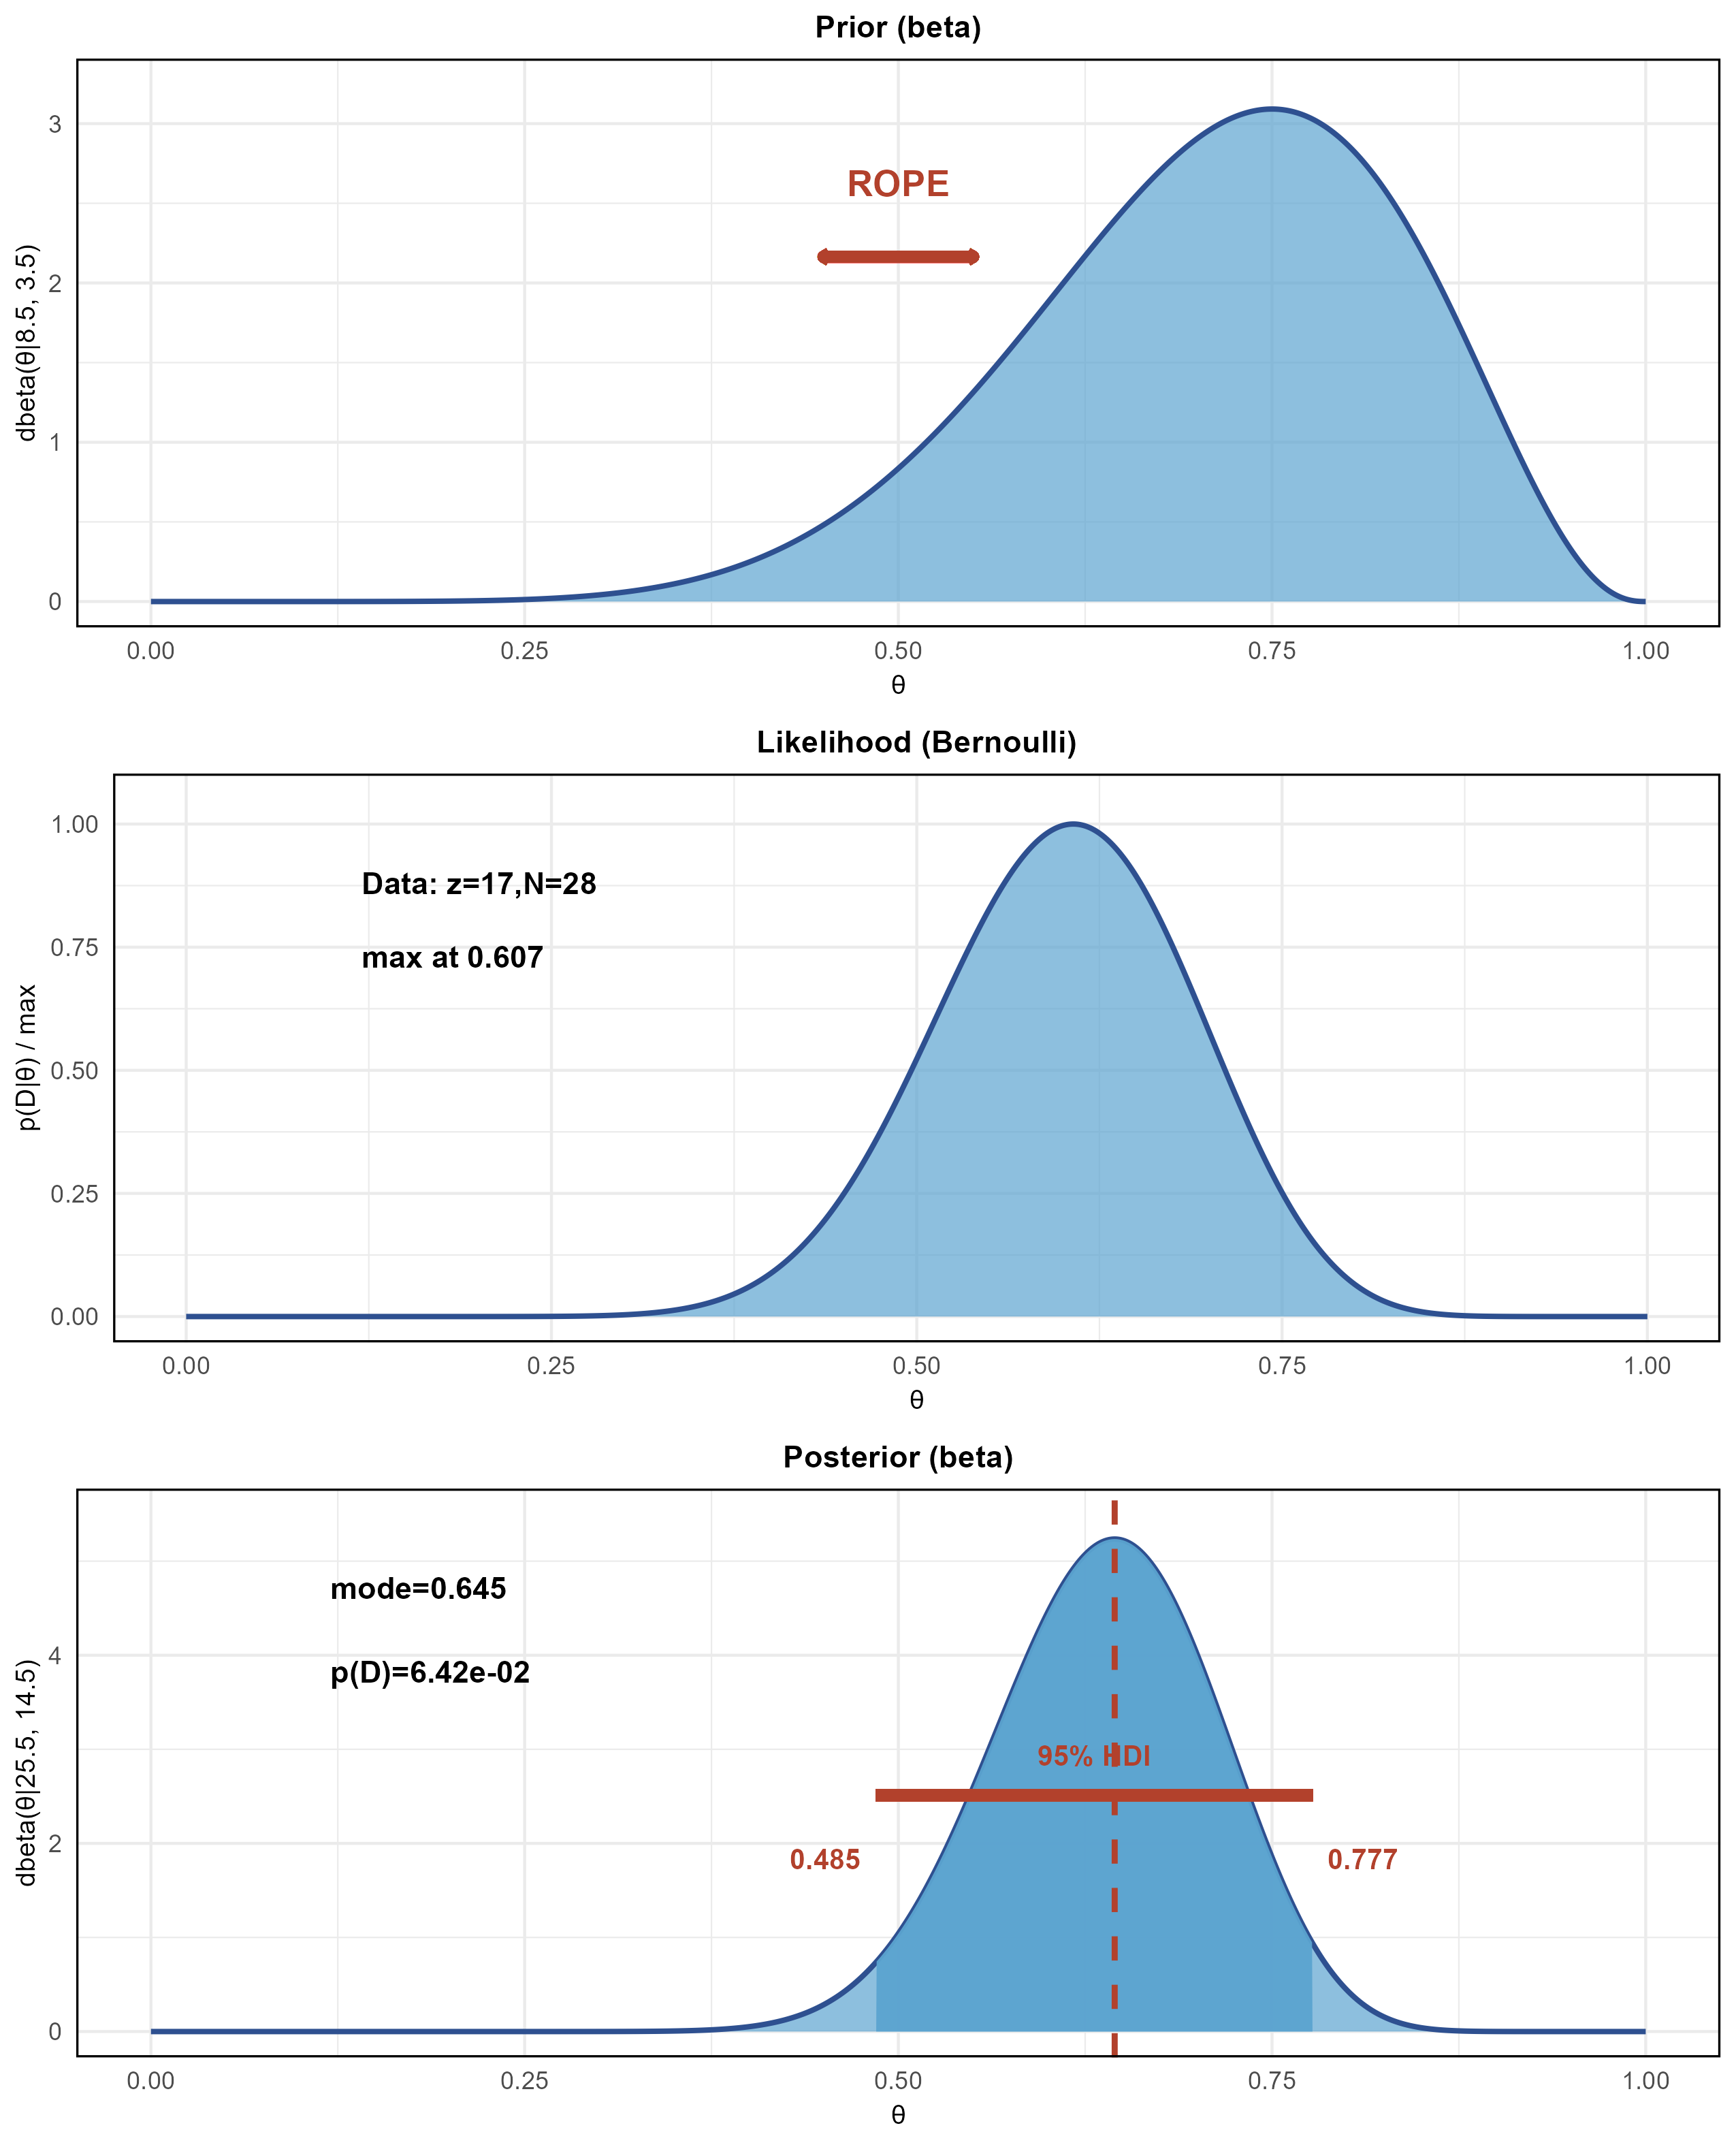

Write R code to recreate this figure.
# ╔═══════════════════════════════════════════════════════════════════╗
# ║         C语言 vs Python性能比较：完整实验统计分析                  ║
# ║                  Bayesian & Frequentist Analysis                    ║
# ╚═══════════════════════════════════════════════════════════════════╝

# 实验设计：
# - 样本量：N = 28 对应的Python-C程序对
# - 结果：C程序较快的次数 z = 17（60.71%）
# - 问题：C程序是否真的比Python快？

library(ggplot2)
library(gridExtra)

cat("\n")
cat("╔═══════════════════════════════════════════════════════════════════╗\n")
cat("║              C程序 vs Python程序性能对比分析                       ║\n")
cat("║                    (28个程序配对实验)                              ║\n")
cat("╚═══════════════════════════════════════════════════════════════════╝\n")

# ========== 参数设定 ==========
n <- 28
z <- 17
p0 <- 0.5

# 先验参数（贝叶斯分析）
a_prior <- 8.5
b_prior <- 3.5
a_posterior <- a_prior + z
b_posterior <- b_prior + (n - z)

# ROPE区间
rope_lower <- 0.45
rope_upper <- 0.55

# ═══════════════════════════════════════════════════════════════════════
# 第一部分：频率主义Z检验
# ═══════════════════════════════════════════════════════════════════════

cat("\n【第一部分：频率主义推断（Z检验）】\n")
cat("─────────────────────────────────────────────\n")

p_hat <- z / n
se <- sqrt(p0 * (1 - p0) / n)
z_value <- (p_hat - p0) / se
p_value_freq <- 2 * pnorm(-abs(z_value))

# 二项检验
binom_test_result <- binom.test(z, n, p0, alternative = "two.sided")

cat(sprintf("样本比例（p̂）：%.4f (%.2f%%)\n", p_hat, p_hat * 100))
cat(sprintf("标准误（SE）：%.6f\n", se))
cat(sprintf("Z统计量：%.4f\n", z_value))
cat(sprintf("p值（双尾）：%.4f\n", p_value_freq))
cat(sprintf("\n决策（α = 0.05）：\n"))
if (p_value_freq < 0.05) {
  cat("  ✓ 拒绝零假设：C程序显著快于Python\n")
} else {
  cat("  ✗ 无法拒绝零假设：C程序与Python无显著差异\n")
}

# ═══════════════════════════════════════════════════════════════════════
# 第二部分：贝叶斯分析
# ═══════════════════════════════════════════════════════════════════════

cat("\n\n【第二部分：贝叶斯推断（Beta-Bernoulli模型）】\n")
cat("─────────────────────────────────────────────\n")

# 计算模式和均值
prior_mode <- (a_prior - 1) / (a_prior + b_prior - 2)
prior_mean <- a_prior / (a_prior + b_prior)
prior_quantiles <- qbeta(c(0.025, 0.975), a_prior, b_prior)

posterior_mode <- (a_posterior - 1) / (a_posterior + b_posterior - 2)
posterior_mean <- a_posterior / (a_posterior + b_posterior)
posterior_quantiles <- qbeta(c(0.025, 0.975), a_posterior, b_posterior)

# 边际似然
p_D <- integrate(function(x) dbeta(x, a_prior, b_prior) * dbinom(z, n, x), 0, 1)$value

# 似然比较
likelihood_max <- z / n

cat(sprintf("\n先验分布：Beta(%.1f, %.1f)\n", a_prior, b_prior))
cat(sprintf("  Mode：%.4f\n", prior_mode))
cat(sprintf("  均值：%.4f\n", prior_mean))
cat(sprintf("  95%% CI：[%.4f, %.4f]\n", prior_quantiles[1], prior_quantiles[2]))

cat(sprintf("\n后验分布：Beta(%.1f, %.1f)\n", a_posterior, b_posterior))
cat(sprintf("  Mode：%.4f\n", posterior_mode))
cat(sprintf("  均值：%.4f\n", posterior_mean))
cat(sprintf("  95%% HDI：[%.4f, %.4f]\n", posterior_quantiles[1], posterior_quantiles[2]))
cat(sprintf("\n边际似然 p(D)：%.4e\n", p_D))
cat(sprintf("最大似然估计 MLE：%.4f\n", likelihood_max))

cat(sprintf("\n贝叶斯推论：\n"))
cat(sprintf("  先验 → 后验的变化：%.4f → %.4f\n", prior_mode, posterior_mode))
cat(sprintf("  可信度区间变窄：宽度从 %.4f → %.4f\n", 
    prior_quantiles[2] - prior_quantiles[1],
    posterior_quantiles[2] - posterior_quantiles[1]))

# ═══════════════════════════════════════════════════════════════════════
# 第三部分：可视化
# ═══════════════════════════════════════════════════════════════════════

cat("\n\n【第三部分：生成可视化图表】\n")
cat("─────────────────────────────────────────────\n")

# 生成θ序列
theta <- seq(0, 1, length.out = 1000)

# 计算密度
prior <- dbeta(theta, a_prior, b_prior)
likelihood_raw <- theta^z * (1 - theta)^(n - z)
likelihood <- likelihood_raw / max(likelihood_raw)
posterior <- dbeta(theta, a_posterior, b_posterior)

df_prior <- data.frame(theta = theta, density = prior)
df_likelihood <- data.frame(theta = theta, density = likelihood)
df_posterior <- data.frame(theta = theta, density = posterior)

# 图1：先验分布
p1 <- ggplot(df_prior, aes(x = theta, y = density)) +
  geom_area(fill = "#5BA3D0", alpha = 0.7, color = NA) +
  geom_line(color = "#2E5090", linewidth = 0.9) +
  annotate("text", x = 0.5, y = max(prior) * 0.85,
           label = "ROPE", color = "#B2412C", fontface = "bold", size = 4.5, hjust = 0.5) +
  geom_segment(aes(x = rope_lower, xend = rope_upper, y = max(prior) * 0.70, yend = max(prior) * 0.70),
               color = "#B2412C", linewidth = 2, arrow = arrow(ends = "both", length = unit(0.08, "cm"))) +
  xlim(0, 1) + ylim(0, max(prior) * 1.05) +
  labs(title = "Prior (beta)",
       x = "θ",
       y = sprintf("dbeta(θ|%.1f, %.1f)", a_prior, b_prior)) +
  theme_minimal() +
  theme(
    plot.title = element_text(hjust = 0.5, size = 11, face = "bold"),
    axis.title = element_text(size = 9.5),
    panel.border = element_rect(fill = NA, color = "black", linewidth = 0.75)
  )

# 图2：似然函数
p2 <- ggplot(df_likelihood, aes(x = theta, y = density)) +
  geom_area(fill = "#5BA3D0", alpha = 0.7, color = NA) +
  geom_line(color = "#2E5090", linewidth = 0.9) +
  annotate("text", x = 0.12, y = max(likelihood) * 0.88,
           label = sprintf("Data: z=%d,N=%d", z, n),
           color = "black", fontface = "bold", size = 3.8, hjust = 0) +
  annotate("text", x = 0.12, y = max(likelihood) * 0.73,
           label = sprintf("max at %.3f", likelihood_max),
           color = "black", fontface = "bold", size = 3.8, hjust = 0) +
  xlim(0, 1) + ylim(0, max(likelihood) * 1.05) +
  labs(title = "Likelihood (Bernoulli)",
       x = "θ",
       y = "p(D|θ) / max") +
  theme_minimal() +
  theme(
    plot.title = element_text(hjust = 0.5, size = 11, face = "bold"),
    axis.title = element_text(size = 9.5),
    panel.border = element_rect(fill = NA, color = "black", linewidth = 0.75)
  )

# 图3：后验分布
p3 <- ggplot(df_posterior, aes(x = theta, y = density)) +
  geom_area(fill = "#5BA3D0", alpha = 0.7, color = NA) +
  geom_line(color = "#2E5090", linewidth = 0.9) +
  geom_area(data = df_posterior[df_posterior$theta >= posterior_quantiles[1] & 
                                df_posterior$theta <= posterior_quantiles[2], ],
            fill = "#5BA3D0", alpha = 0.95, color = NA) +
  geom_vline(xintercept = posterior_mode, color = "#B2412C", linetype = "dashed", linewidth = 1) +
  annotate("text", x = 0.12, y = max(posterior) * 0.90,
           label = sprintf("mode=%.3f", posterior_mode),
           color = "black", fontface = "bold", size = 3.8, hjust = 0) +
  annotate("text", x = 0.12, y = max(posterior) * 0.73,
           label = sprintf("p(D)=%.2e", p_D),
           color = "black", fontface = "bold", size = 3.8, hjust = 0) +
  geom_segment(aes(x = posterior_quantiles[1], xend = posterior_quantiles[2], 
                   y = max(posterior) * 0.48, yend = max(posterior) * 0.48),
               color = "#B2412C", linewidth = 2) +
  annotate("text", x = (posterior_quantiles[1] + posterior_quantiles[2])/2, y = max(posterior) * 0.56,
           label = "95% HDI", color = "#B2412C", fontface = "bold", size = 3.5, hjust = 0.5) +
  annotate("text", x = posterior_quantiles[1] - 0.01, y = max(posterior) * 0.35,
           label = sprintf("%.3f", posterior_quantiles[1]),
           color = "#B2412C", fontface = "bold", size = 3.5, hjust = 1) +
  annotate("text", x = posterior_quantiles[2] + 0.01, y = max(posterior) * 0.35,
           label = sprintf("%.3f", posterior_quantiles[2]),
           color = "#B2412C", fontface = "bold", size = 3.5, hjust = 0) +
  xlim(0, 1) + ylim(0, max(posterior) * 1.05) +
  labs(title = "Posterior (beta)",
       x = "θ",
       y = sprintf("dbeta(θ|%.1f, %.1f)", a_posterior, b_posterior)) +
  theme_minimal() +
  theme(
    plot.title = element_text(hjust = 0.5, size = 11, face = "bold"),
    axis.title = element_text(size = 9.5),
    panel.border = element_rect(fill = NA, color = "black", linewidth = 0.75)
  )

# 组合三个图表
combined_plot <- gridExtra::grid.arrange(p1, p2, p3, ncol = 1, heights = c(1, 1, 1))
ggsave("complete_experiment_analysis.png", combined_plot, width = 8.5, height = 10.5, dpi = 300)

print(combined_plot)

cat("\n✓ 贝叶斯分析图表已保存：complete_experiment_analysis.png\n")

# ═══════════════════════════════════════════════════════════════════════
# 总结
# ═══════════════════════════════════════════════════════════════════════

cat("\n")
cat("╔═══════════════════════════════════════════════════════════════════╗\n")
cat("║                         结论总结                                   ║\n")
cat("╚═══════════════════════════════════════════════════════════════════╝\n")

cat(sprintf("1. 频率主义检验结论：\n"))
cat(sprintf("   - Z = %.4f, p = %.4f (> 0.05)\n", z_value, p_value_freq))
cat(sprintf("   - 在α=0.05显著性水平下，无法拒绝零假设\n"))
cat(sprintf("   - C程序与Python程序性能无统计显著差异\n\n"))

cat(sprintf("2. 贝叶斯分析结论：\n"))
cat(sprintf("   - 先验认为：C程序有 %.1f%% 概率更快\n", prior_mode * 100))
cat(sprintf("   - 数据显示：C程序有 %.2f%% 概率更快（样本）\n", likelihood_max * 100))
cat(sprintf("   - 后验认为：C程序有 %.1f%% 概率更快\n", posterior_mode * 100))
cat(sprintf("   - 可信度提高：从 [%.1f%%, %.1f%%] 到 [%.1f%%, %.1f%%]\n",
            prior_quantiles[1] * 100, prior_quantiles[2] * 100,
            posterior_quantiles[1] * 100, posterior_quantiles[2] * 100))

cat(sprintf("\n3. 实际意义：\n"))
cat(sprintf("   - 虽然样本中C程序快60.71%%，但这个差异可能来自随机波动\n"))
cat(sprintf("   - 在实验设计上需要：\n"))
cat(sprintf("     * 更大的样本量（n > 28）\n"))
cat(sprintf("     * 更严格的测试控制\n"))
cat(sprintf("     * 多次重复实验验证\n"))

cat("\n════════════════════════════════════════════════════════════════════\n\n")
